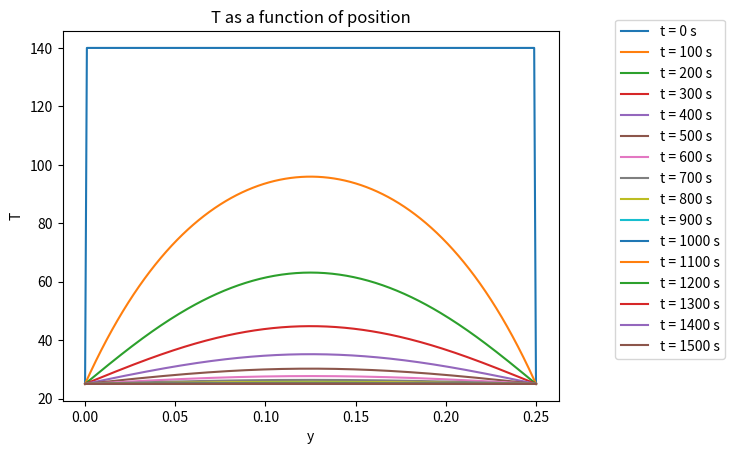

Here is the Python script that generated this plot:
import numpy as np
import matplotlib.pyplot as plt

#Modified from lecture 10 example 2

#BC values 
Tleft=25
Tright=25

#Spacing for y
dy=0.001
(y0,yend)=(0,0.25)
n=int((yend-y0)/dy + 1) #number of points in y
x_val=np.linspace(y0,yend,n)

#spacing for t
dt=100
(t0,tend)=(0,1500)
m=int((tend-t0)/dt + 1) #number of points in t
t_val=np.linspace(t0,tend,m)

#lambda=k delt/delx^2
k=0.00006# this is k/roCp, calculated using literature values (see analytical solution)
lam=k*dt/dy**2

#Initial values of T are uniformly 140 C
T=np.ones((m,n))*140

#BCs
#first column and last column are all 25 C
T[:,0]=Tleft
T[:,-1]=Tright


A=np.diag((1+2*lam)*np.ones(n-2))+np.diag(-lam*np.ones(n-3),1)+\
  np.diag(-lam*np.ones(n-3),-1)
  
#print(A)

#b for the first step
b=np.copy(T[0,1:-1])
b[0]+=lam*Tleft
b[-1]+=lam*Tright

X=np.linalg.solve(A,b)

T[1,1:-1]=X

#b for the rest of the steps
for l in range(1,m-1):
	b=np.copy(T[l,1:-1])
	b[0]+=lam*Tleft
	b[-1]+=lam*Tright
	T[l+1,1:-1]=np.linalg.solve(A,b)

#Plots
plt.figure()
label=[]
for i in range(int((tend/dt)+1)):
    plt.plot(x_val,T[i])
    label.append('t = '+str(i*dt) + ' s')

plt.xlabel("y")
plt.ylabel("T")
plt.title("T as a function of position")

plt.legend(label,bbox_to_anchor=(1.1, 1.05))